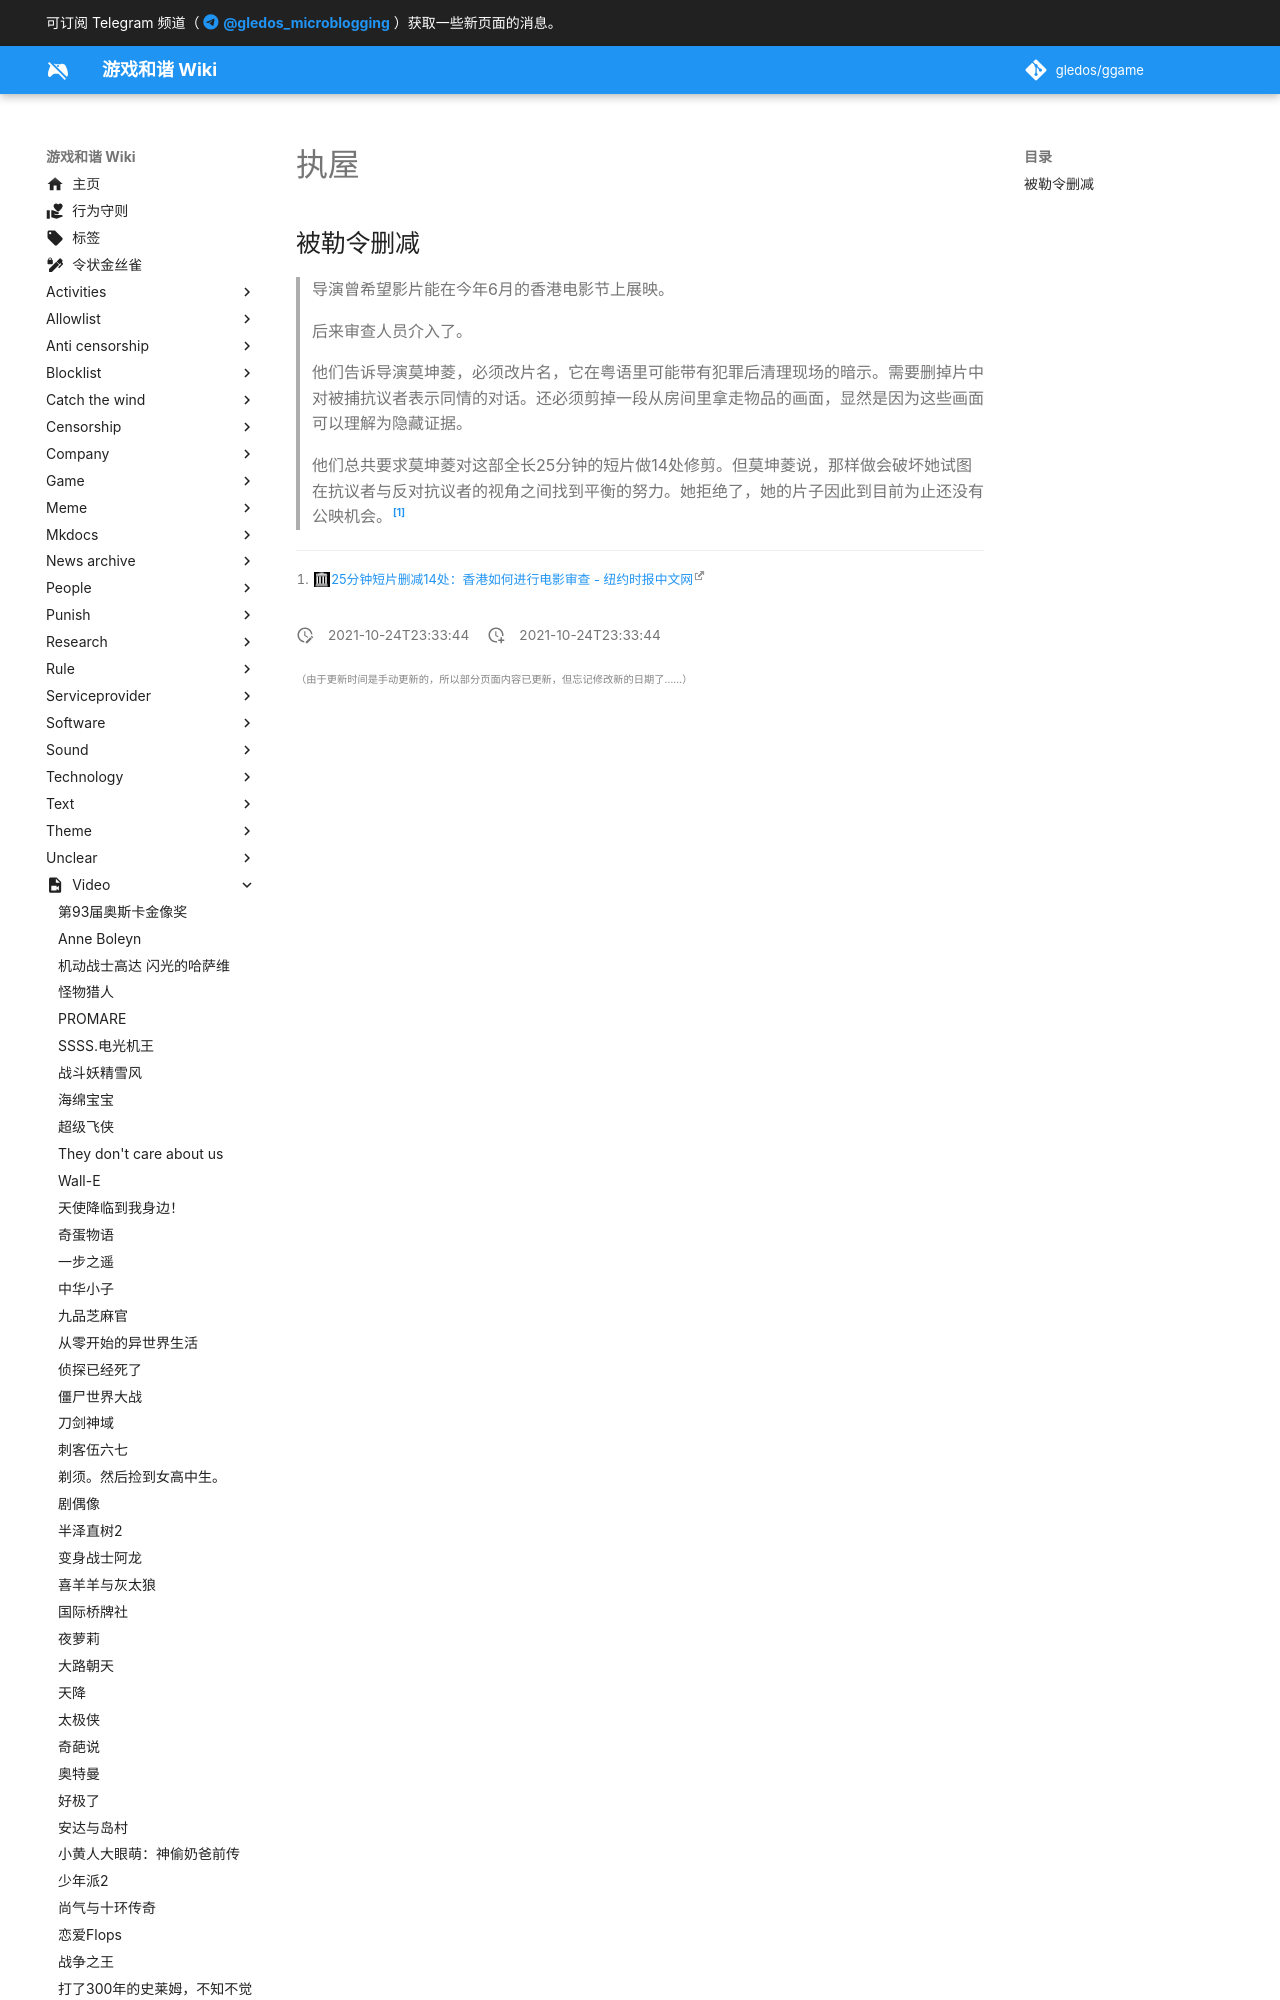

repository: gledos/ggame · page: video/执屋.html · generator: mkdocs

---
title: 执屋
description:
published: true
date: "2021-10-24T23:33:44"
特殊标签标记: #无标签
editor: markdown
dateCreated: "2021-10-24T23:33:44"
---

## 被勒令删减

> 导演曾希望影片能在今年6月的香港电影节上展映。
>
> 后来审查人员介入了。
>
> 他们告诉导演莫坤菱，必须改片名，它在粤语里可能带有犯罪后清理现场的暗示。需要删掉片中对被捕抗议者表示同情的对话。还必须剪掉一段从房间里拿走物品的画面，显然是因为这些画面可以理解为隐藏证据。
>
> 他们总共要求莫坤菱对这部全长25分钟的短片做14处修剪。但莫坤菱说，那样做会破坏她试图在抗议
